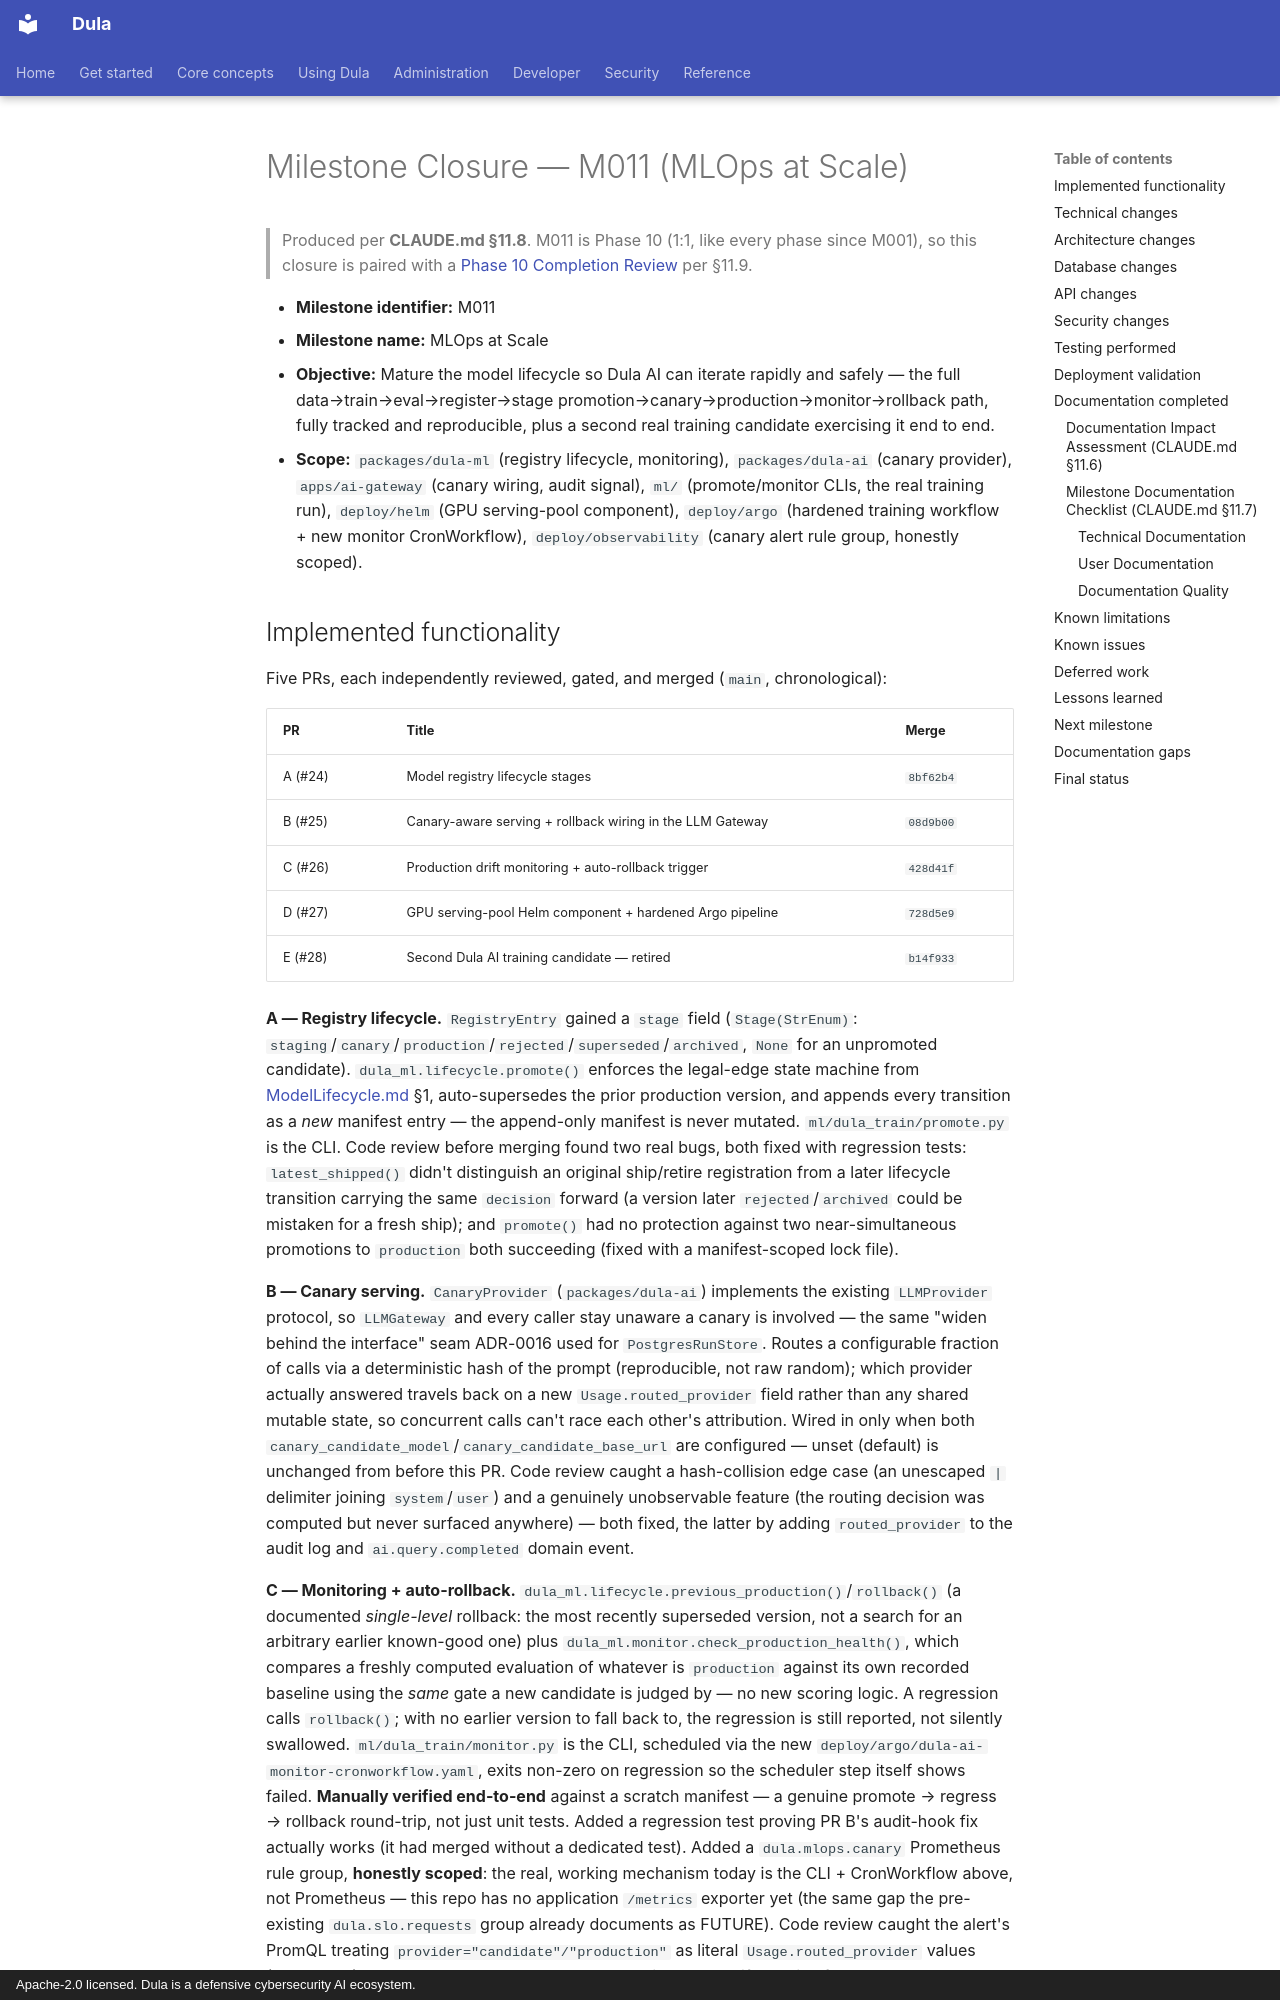

repository: AmanuelFeyissa/dula · page: 04-MVP-Roadmap/closure/M011-mlops-at-scale-Closure/index.html · generator: mkdocs · copyright: Apache-2.0 licensed. Dula is a defensive cybersecurity AI ecosystem.

---
title: Milestone Closure — M011 (MLOps at Scale)
document_id: MVP-M011-CLOSURE
status: Reviewed
version: 1.0.0
last_updated: 2026-08-18
owner: Engineering
audience: Project Maintainer, Developer, Architect, ML Engineer, DevOps/SRE
phase: Phase 10 — MLOps at Scale (M011)
related:
  - ../../09-MLOps/ModelLifecycle.md
  - ../../09-MLOps/ModelRegistry.md
  - ../../09-MLOps/DeploymentPipelines.md
  - ../../09-MLOps/EvaluationPipelines.md
  - ../../09-MLOps/DatasetVersioning.md
  - ../../16-Operations/DulaAITrainingRunbook.md
  - ../../PROJECT_STATE.md
  - ./README.md
---

# Milestone Closure — M011 (MLOps at Scale)

> Produced per **CLAUDE.md §11.8**. M011 is Phase 10 (1:1, like every phase since M001), so this
> closure is paired with a
> [Phase 10 Completion Review](./Phase10-MLOps-Completion-Review.md) per §11.9.

- **Milestone identifier:** M011
- **Milestone name:** MLOps at Scale
- **Objective:** Mature the model lifecycle so Dula AI can iterate rapidly and safely — the full
  data→train→eval→register→stage promotion→canary→production→monitor→rollback path, fully
  tracked and reproducible, plus a second real training candidate exercising it end to end.
- **Scope:** `packages/dula-ml` (registry lifecycle, monitoring), `packages/dula-ai` (canary
  provider), `apps/ai-gateway` (canary wiring, audit signal), `ml/` (promote/monitor CLIs, the
  real training run), `deploy/helm` (GPU serving-pool component), `deploy/argo` (hardened
  training workflow + new monitor CronWorkflow), `deploy/observability` (canary alert rule
  group, honestly scoped).
